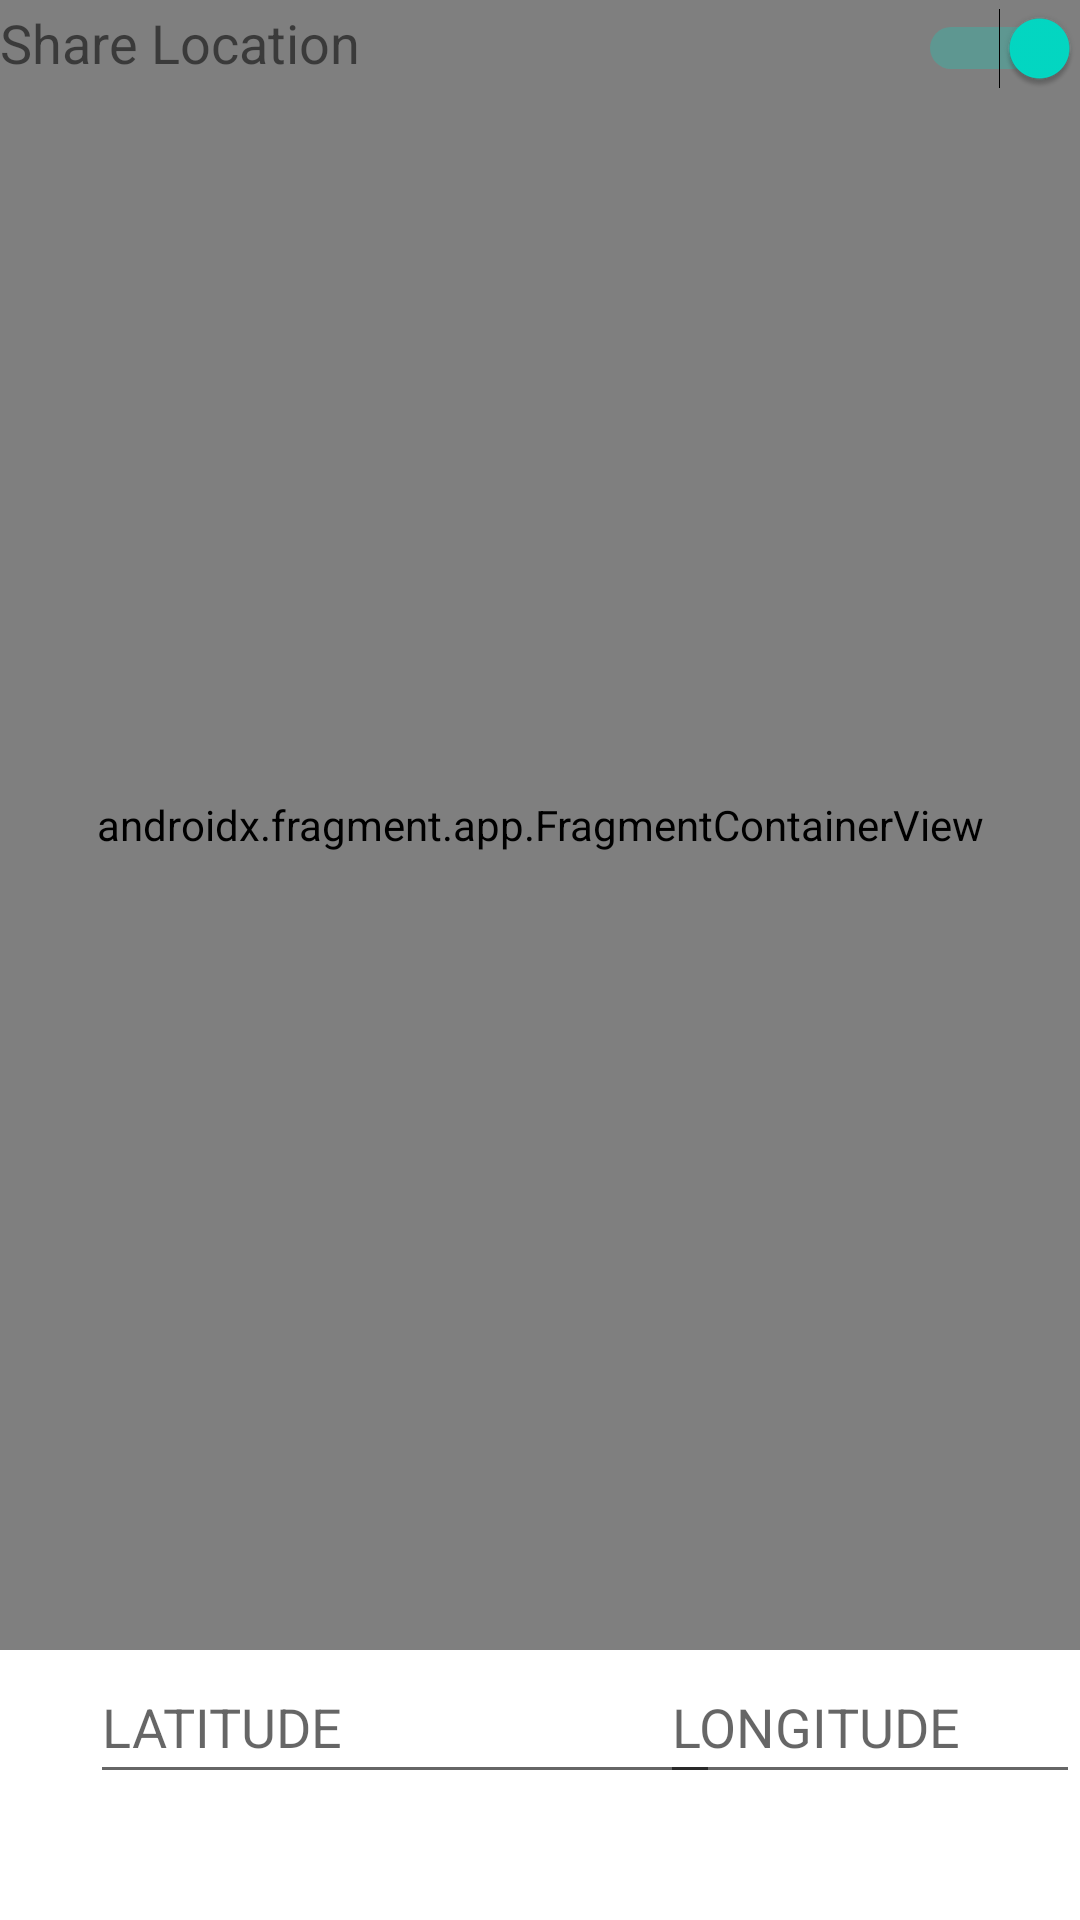

The Android layout XML behind this screen, and the referenced resources:
<!-- AndroidManifest.xml: application theme Theme.BadgerConnect -->
<!-- res/layout/activity_maps.xml -->
<?xml version="1.0" encoding="utf-8"?>
<FrameLayout xmlns:android="http://schemas.android.com/apk/res/android"
    xmlns:tools="http://schemas.android.com/tools"
    android:layout_width="match_parent"
    android:layout_height="match_parent"
    tools:context=".MapsActivity"
    >


    <androidx.fragment.app.FragmentContainerView
        android:id="@+id/map"
        android:name="com.google.android.gms.maps.SupportMapFragment"
        android:layout_width="match_parent"
        android:layout_height="550dp"
        tools:layout="@android:layout/simple_spinner_dropdown_item" />

    <EditText
        android:id="@+id/editText"
        android:layout_width="wrap_content"
        android:layout_height="wrap_content"
        android:layout_marginStart="30dp"
        android:layout_marginTop="550dp"
        android:autofillHints=""
        android:ems="10"
        android:hint="@string/latitude"
        android:inputType="textPersonName"
        android:minHeight="48dp" />

    <EditText
        android:id="@+id/editText2"
        android:layout_width="wrap_content"
        android:layout_height="wrap_content"
        android:layout_marginStart="220dp"
        android:layout_marginTop="550dp"
        android:autofillHints=""
        android:ems="10"
        android:hint="@string/longitude"
        android:inputType="textPersonName"
        android:minHeight="48dp" />


    <LinearLayout
        android:layout_width="match_parent"
        android:layout_height="wrap_content"
        android:orientation="horizontal"
        android:weightSum="1">

        <TextView
            android:layout_width="0dp"
            android:layout_height="40dp"
            android:layout_weight="0.7"
            android:text="@string/share_location"
            android:textSize="18sp" />

        <Switch
            android:id="@+id/pin_switch"
            android:layout_width="0dp"
            android:layout_height="wrap_content"
            android:layout_weight="0.3"
            android:checked="true"
            android:minWidth="48dp"
            android:minHeight="32dp"
            android:textOff="@string/off"
            android:textOn="@string/on"
            tools:ignore="UseSwitchCompatOrMaterialXml" />

    </LinearLayout>




</FrameLayout>
<!-- resources referenced by this layout -->
<resources>
  <string name="latitude">LATITUDE</string>
  <string name="longitude">LONGITUDE</string>
  <string name="off">Off</string>
  <string name="on">On</string>
  <string name="share_location">Share Location</string>
  <style name="Theme.BadgerConnect" parent="Theme.MaterialComponents.DayNight.DarkActionBar">
          
          <item name="colorPrimary">@color/purple_500</item>
          <item name="colorPrimaryVariant">@color/purple_700</item>
          <item name="colorOnPrimary">@color/white</item>
          
          <item name="colorSecondary">@color/teal_200</item>
          <item name="colorSecondaryVariant">@color/teal_700</item>
          <item name="colorOnSecondary">@color/black</item>
          
          <item name="android:statusBarColor">?attr/colorPrimaryVariant</item>
  
          
          <item name="actionBarSize">60dp</item>
  
  
      </style>
  <color name="purple_500">#EE1111</color>
  <color name="purple_700">#E30505</color>
  <color name="white">#FFFFFFFF</color>
  <color name="teal_200">#FF03DAC5</color>
  <color name="teal_700">#FF018786</color>
  <color name="black">#FF000000</color>
</resources>
